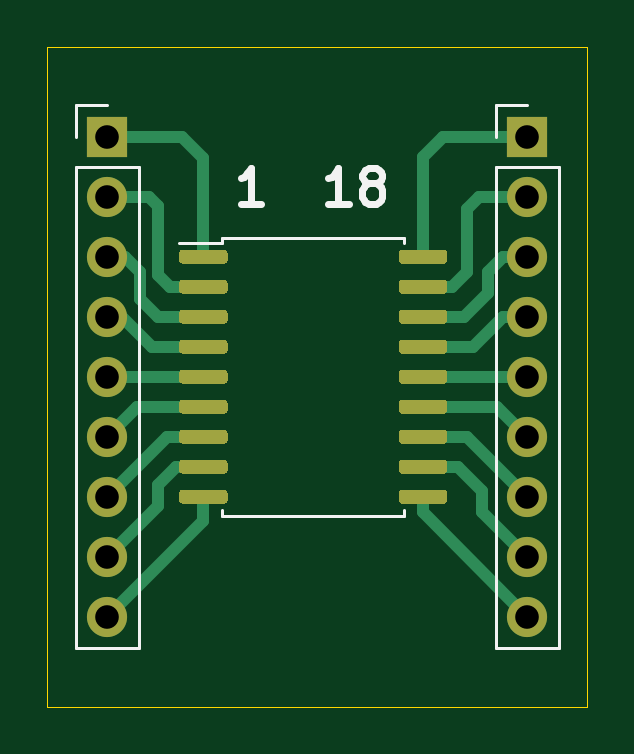
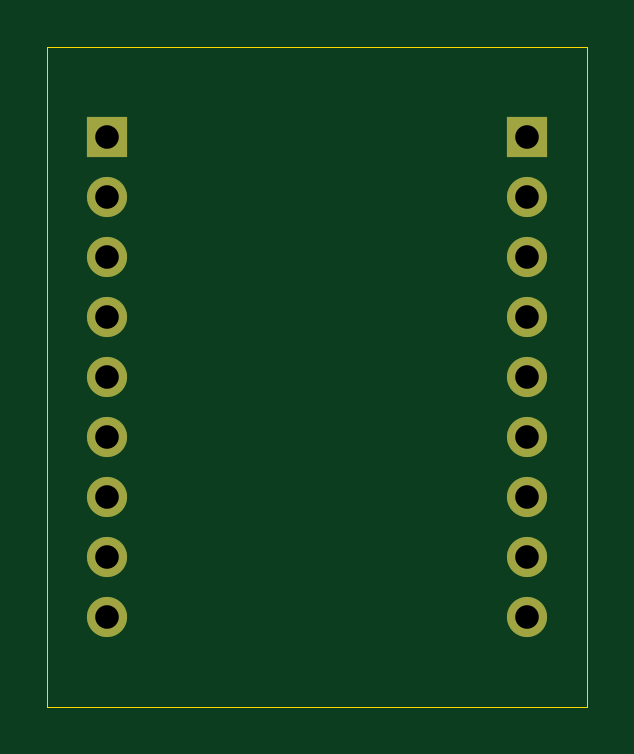
Circuit board: 11 layer files. Board 22.9 x 27.9 mm.
- bottom_copper: SO-18-WIDE-B_Cu.gbr (1630 bytes)
- bottom_mask: SO-18-WIDE-B_Mask.gbr (1089 bytes)
- paste: SO-18-WIDE-B_Paste.gbr (476 bytes)
- bottom_silk: SO-18-WIDE-B_SilkS.gbr (477 bytes)
- outline: SO-18-WIDE-Edge_Cuts.gbr (717 bytes)
- top_copper: SO-18-WIDE-F_Cu.gbr (12503 bytes)
- top_mask: SO-18-WIDE-F_Mask.gbr (7637 bytes)
- paste: SO-18-WIDE-F_Paste.gbr (7024 bytes)
- top_silk: SO-18-WIDE-F_SilkS.gbr (2849 bytes)
- drill: SO-18-WIDE-NPTH.drl (286 bytes)
- drill: SO-18-WIDE-PTH.drl (584 bytes)

=== bottom_copper: SO-18-WIDE-B_Cu.gbr ===
%TF.GenerationSoftware,KiCad,Pcbnew,(5.1.9)-1*%
%TF.CreationDate,2021-09-06T10:01:33+02:00*%
%TF.ProjectId,SO-18-WIDE,534f2d31-382d-4574-9944-452e6b696361,rev?*%
%TF.SameCoordinates,Original*%
%TF.FileFunction,Copper,L2,Bot*%
%TF.FilePolarity,Positive*%
%FSLAX46Y46*%
G04 Gerber Fmt 4.6, Leading zero omitted, Abs format (unit mm)*
G04 Created by KiCad (PCBNEW (5.1.9)-1) date 2021-09-06 10:01:33*
%MOMM*%
%LPD*%
G01*
G04 APERTURE LIST*
%TA.AperFunction,ComponentPad*%
%ADD10R,1.700000X1.700000*%
%TD*%
%TA.AperFunction,ComponentPad*%
%ADD11O,1.700000X1.700000*%
%TD*%
G04 APERTURE END LIST*
D10*
%TO.P,REF\u002A\u002A,1*%
%TO.N,N/C*%
X142240000Y-72390000D03*
D11*
%TO.P,REF\u002A\u002A,2*%
X142240000Y-74930000D03*
%TO.P,REF\u002A\u002A,3*%
X142240000Y-77470000D03*
%TO.P,REF\u002A\u002A,4*%
X142240000Y-80010000D03*
%TO.P,REF\u002A\u002A,5*%
X142240000Y-82550000D03*
%TO.P,REF\u002A\u002A,6*%
X142240000Y-85090000D03*
%TO.P,REF\u002A\u002A,7*%
X142240000Y-87630000D03*
%TO.P,REF\u002A\u002A,8*%
X142240000Y-90170000D03*
%TO.P,REF\u002A\u002A,9*%
X142240000Y-92710000D03*
%TD*%
%TO.P,REF\u002A\u002A,9*%
%TO.N,N/C*%
X124460000Y-92710000D03*
%TO.P,REF\u002A\u002A,8*%
X124460000Y-90170000D03*
%TO.P,REF\u002A\u002A,7*%
X124460000Y-87630000D03*
%TO.P,REF\u002A\u002A,6*%
X124460000Y-85090000D03*
%TO.P,REF\u002A\u002A,5*%
X124460000Y-82550000D03*
%TO.P,REF\u002A\u002A,4*%
X124460000Y-80010000D03*
%TO.P,REF\u002A\u002A,3*%
X124460000Y-77470000D03*
%TO.P,REF\u002A\u002A,2*%
X124460000Y-74930000D03*
D10*
%TO.P,REF\u002A\u002A,1*%
X124460000Y-72390000D03*
%TD*%
M02*

=== bottom_mask: SO-18-WIDE-B_Mask.gbr ===
%TF.GenerationSoftware,KiCad,Pcbnew,(5.1.9)-1*%
%TF.CreationDate,2021-09-06T10:01:33+02:00*%
%TF.ProjectId,SO-18-WIDE,534f2d31-382d-4574-9944-452e6b696361,rev?*%
%TF.SameCoordinates,Original*%
%TF.FileFunction,Soldermask,Bot*%
%TF.FilePolarity,Negative*%
%FSLAX46Y46*%
G04 Gerber Fmt 4.6, Leading zero omitted, Abs format (unit mm)*
G04 Created by KiCad (PCBNEW (5.1.9)-1) date 2021-09-06 10:01:33*
%MOMM*%
%LPD*%
G01*
G04 APERTURE LIST*
%ADD10R,1.700000X1.700000*%
%ADD11O,1.700000X1.700000*%
G04 APERTURE END LIST*
D10*
%TO.C,REF\u002A\u002A*%
X142240000Y-72390000D03*
D11*
X142240000Y-74930000D03*
X142240000Y-77470000D03*
X142240000Y-80010000D03*
X142240000Y-82550000D03*
X142240000Y-85090000D03*
X142240000Y-87630000D03*
X142240000Y-90170000D03*
X142240000Y-92710000D03*
%TD*%
%TO.C,REF\u002A\u002A*%
X124460000Y-92710000D03*
X124460000Y-90170000D03*
X124460000Y-87630000D03*
X124460000Y-85090000D03*
X124460000Y-82550000D03*
X124460000Y-80010000D03*
X124460000Y-77470000D03*
X124460000Y-74930000D03*
D10*
X124460000Y-72390000D03*
%TD*%
M02*

=== paste: SO-18-WIDE-B_Paste.gbr ===
%TF.GenerationSoftware,KiCad,Pcbnew,(5.1.9)-1*%
%TF.CreationDate,2021-09-06T10:01:33+02:00*%
%TF.ProjectId,SO-18-WIDE,534f2d31-382d-4574-9944-452e6b696361,rev?*%
%TF.SameCoordinates,Original*%
%TF.FileFunction,Paste,Bot*%
%TF.FilePolarity,Positive*%
%FSLAX46Y46*%
G04 Gerber Fmt 4.6, Leading zero omitted, Abs format (unit mm)*
G04 Created by KiCad (PCBNEW (5.1.9)-1) date 2021-09-06 10:01:33*
%MOMM*%
%LPD*%
G01*
G04 APERTURE LIST*
G04 APERTURE END LIST*
M02*

=== bottom_silk: SO-18-WIDE-B_SilkS.gbr ===
%TF.GenerationSoftware,KiCad,Pcbnew,(5.1.9)-1*%
%TF.CreationDate,2021-09-06T10:01:33+02:00*%
%TF.ProjectId,SO-18-WIDE,534f2d31-382d-4574-9944-452e6b696361,rev?*%
%TF.SameCoordinates,Original*%
%TF.FileFunction,Legend,Bot*%
%TF.FilePolarity,Positive*%
%FSLAX46Y46*%
G04 Gerber Fmt 4.6, Leading zero omitted, Abs format (unit mm)*
G04 Created by KiCad (PCBNEW (5.1.9)-1) date 2021-09-06 10:01:33*
%MOMM*%
%LPD*%
G01*
G04 APERTURE LIST*
G04 APERTURE END LIST*
M02*

=== outline: SO-18-WIDE-Edge_Cuts.gbr ===
%TF.GenerationSoftware,KiCad,Pcbnew,(5.1.9)-1*%
%TF.CreationDate,2021-09-06T10:01:33+02:00*%
%TF.ProjectId,SO-18-WIDE,534f2d31-382d-4574-9944-452e6b696361,rev?*%
%TF.SameCoordinates,Original*%
%TF.FileFunction,Profile,NP*%
%FSLAX46Y46*%
G04 Gerber Fmt 4.6, Leading zero omitted, Abs format (unit mm)*
G04 Created by KiCad (PCBNEW (5.1.9)-1) date 2021-09-06 10:01:33*
%MOMM*%
%LPD*%
G01*
G04 APERTURE LIST*
%TA.AperFunction,Profile*%
%ADD10C,0.050000*%
%TD*%
G04 APERTURE END LIST*
D10*
X144780000Y-96520000D02*
X144780000Y-68580000D01*
X121920000Y-96520000D02*
X144780000Y-96520000D01*
X121920000Y-68580000D02*
X121920000Y-96520000D01*
X144780000Y-68580000D02*
X121920000Y-68580000D01*
M02*

=== top_copper: SO-18-WIDE-F_Cu.gbr (12503 bytes, source omitted) ===
=== top_mask: SO-18-WIDE-F_Mask.gbr (7637 bytes, source omitted) ===
=== paste: SO-18-WIDE-F_Paste.gbr (7024 bytes, source omitted) ===
=== top_silk: SO-18-WIDE-F_SilkS.gbr ===
%TF.GenerationSoftware,KiCad,Pcbnew,(5.1.9)-1*%
%TF.CreationDate,2021-09-06T10:01:33+02:00*%
%TF.ProjectId,SO-18-WIDE,534f2d31-382d-4574-9944-452e6b696361,rev?*%
%TF.SameCoordinates,Original*%
%TF.FileFunction,Legend,Top*%
%TF.FilePolarity,Positive*%
%FSLAX46Y46*%
G04 Gerber Fmt 4.6, Leading zero omitted, Abs format (unit mm)*
G04 Created by KiCad (PCBNEW (5.1.9)-1) date 2021-09-06 10:01:33*
%MOMM*%
%LPD*%
G01*
G04 APERTURE LIST*
%ADD10C,0.300000*%
%ADD11C,0.120000*%
G04 APERTURE END LIST*
D10*
X130953142Y-75227571D02*
X130096000Y-75227571D01*
X130524571Y-75227571D02*
X130524571Y-73727571D01*
X130381714Y-73941857D01*
X130238857Y-74084714D01*
X130096000Y-74156142D01*
X134667428Y-75227571D02*
X133810285Y-75227571D01*
X134238857Y-75227571D02*
X134238857Y-73727571D01*
X134096000Y-73941857D01*
X133953142Y-74084714D01*
X133810285Y-74156142D01*
X135524571Y-74370428D02*
X135381714Y-74299000D01*
X135310285Y-74227571D01*
X135238857Y-74084714D01*
X135238857Y-74013285D01*
X135310285Y-73870428D01*
X135381714Y-73799000D01*
X135524571Y-73727571D01*
X135810285Y-73727571D01*
X135953142Y-73799000D01*
X136024571Y-73870428D01*
X136096000Y-74013285D01*
X136096000Y-74084714D01*
X136024571Y-74227571D01*
X135953142Y-74299000D01*
X135810285Y-74370428D01*
X135524571Y-74370428D01*
X135381714Y-74441857D01*
X135310285Y-74513285D01*
X135238857Y-74656142D01*
X135238857Y-74941857D01*
X135310285Y-75084714D01*
X135381714Y-75156142D01*
X135524571Y-75227571D01*
X135810285Y-75227571D01*
X135953142Y-75156142D01*
X136024571Y-75084714D01*
X136096000Y-74941857D01*
X136096000Y-74656142D01*
X136024571Y-74513285D01*
X135953142Y-74441857D01*
X135810285Y-74370428D01*
D11*
%TO.C,REF\u002A\u002A*%
X140910000Y-94040000D02*
X143570000Y-94040000D01*
X140910000Y-73660000D02*
X140910000Y-94040000D01*
X143570000Y-73660000D02*
X143570000Y-94040000D01*
X140910000Y-73660000D02*
X143570000Y-73660000D01*
X140910000Y-72390000D02*
X140910000Y-71060000D01*
X140910000Y-71060000D02*
X142240000Y-71060000D01*
X123130000Y-94040000D02*
X125790000Y-94040000D01*
X123130000Y-73660000D02*
X123130000Y-94040000D01*
X125790000Y-73660000D02*
X125790000Y-94040000D01*
X123130000Y-73660000D02*
X125790000Y-73660000D01*
X123130000Y-72390000D02*
X123130000Y-71060000D01*
X123130000Y-71060000D02*
X124460000Y-71060000D01*
X133174000Y-88435000D02*
X137034000Y-88435000D01*
X137034000Y-88435000D02*
X137034000Y-88190000D01*
X133174000Y-88435000D02*
X129314000Y-88435000D01*
X129314000Y-88435000D02*
X129314000Y-88190000D01*
X133174000Y-76665000D02*
X137034000Y-76665000D01*
X137034000Y-76665000D02*
X137034000Y-76910000D01*
X133174000Y-76665000D02*
X129314000Y-76665000D01*
X129314000Y-76665000D02*
X129314000Y-76910000D01*
X129314000Y-76910000D02*
X127499000Y-76910000D01*
%TD*%
M02*

=== drill: SO-18-WIDE-NPTH.drl ===
M48
; DRILL file {KiCad (5.1.9)-1} date 09/06/21 10:01:35
; FORMAT={-:-/ absolute / metric / decimal}
; #@! TF.CreationDate,2021-09-06T10:01:35+02:00
; #@! TF.GenerationSoftware,Kicad,Pcbnew,(5.1.9)-1
; #@! TF.FileFunction,NonPlated,1,2,NPTH
FMAT,2
METRIC
%
G90
G05
T0
M30

=== drill: SO-18-WIDE-PTH.drl ===
M48
; DRILL file {KiCad (5.1.9)-1} date 09/06/21 10:01:35
; FORMAT={-:-/ absolute / metric / decimal}
; #@! TF.CreationDate,2021-09-06T10:01:35+02:00
; #@! TF.GenerationSoftware,Kicad,Pcbnew,(5.1.9)-1
; #@! TF.FileFunction,Plated,1,2,PTH
FMAT,2
METRIC
T1C1.000
%
G90
G05
T1
X124.46Y-72.39
X124.46Y-74.93
X124.46Y-77.47
X124.46Y-80.01
X124.46Y-82.55
X124.46Y-85.09
X124.46Y-87.63
X124.46Y-90.17
X124.46Y-92.71
X142.24Y-72.39
X142.24Y-74.93
X142.24Y-77.47
X142.24Y-80.01
X142.24Y-82.55
X142.24Y-85.09
X142.24Y-87.63
X142.24Y-90.17
X142.24Y-92.71
T0
M30
